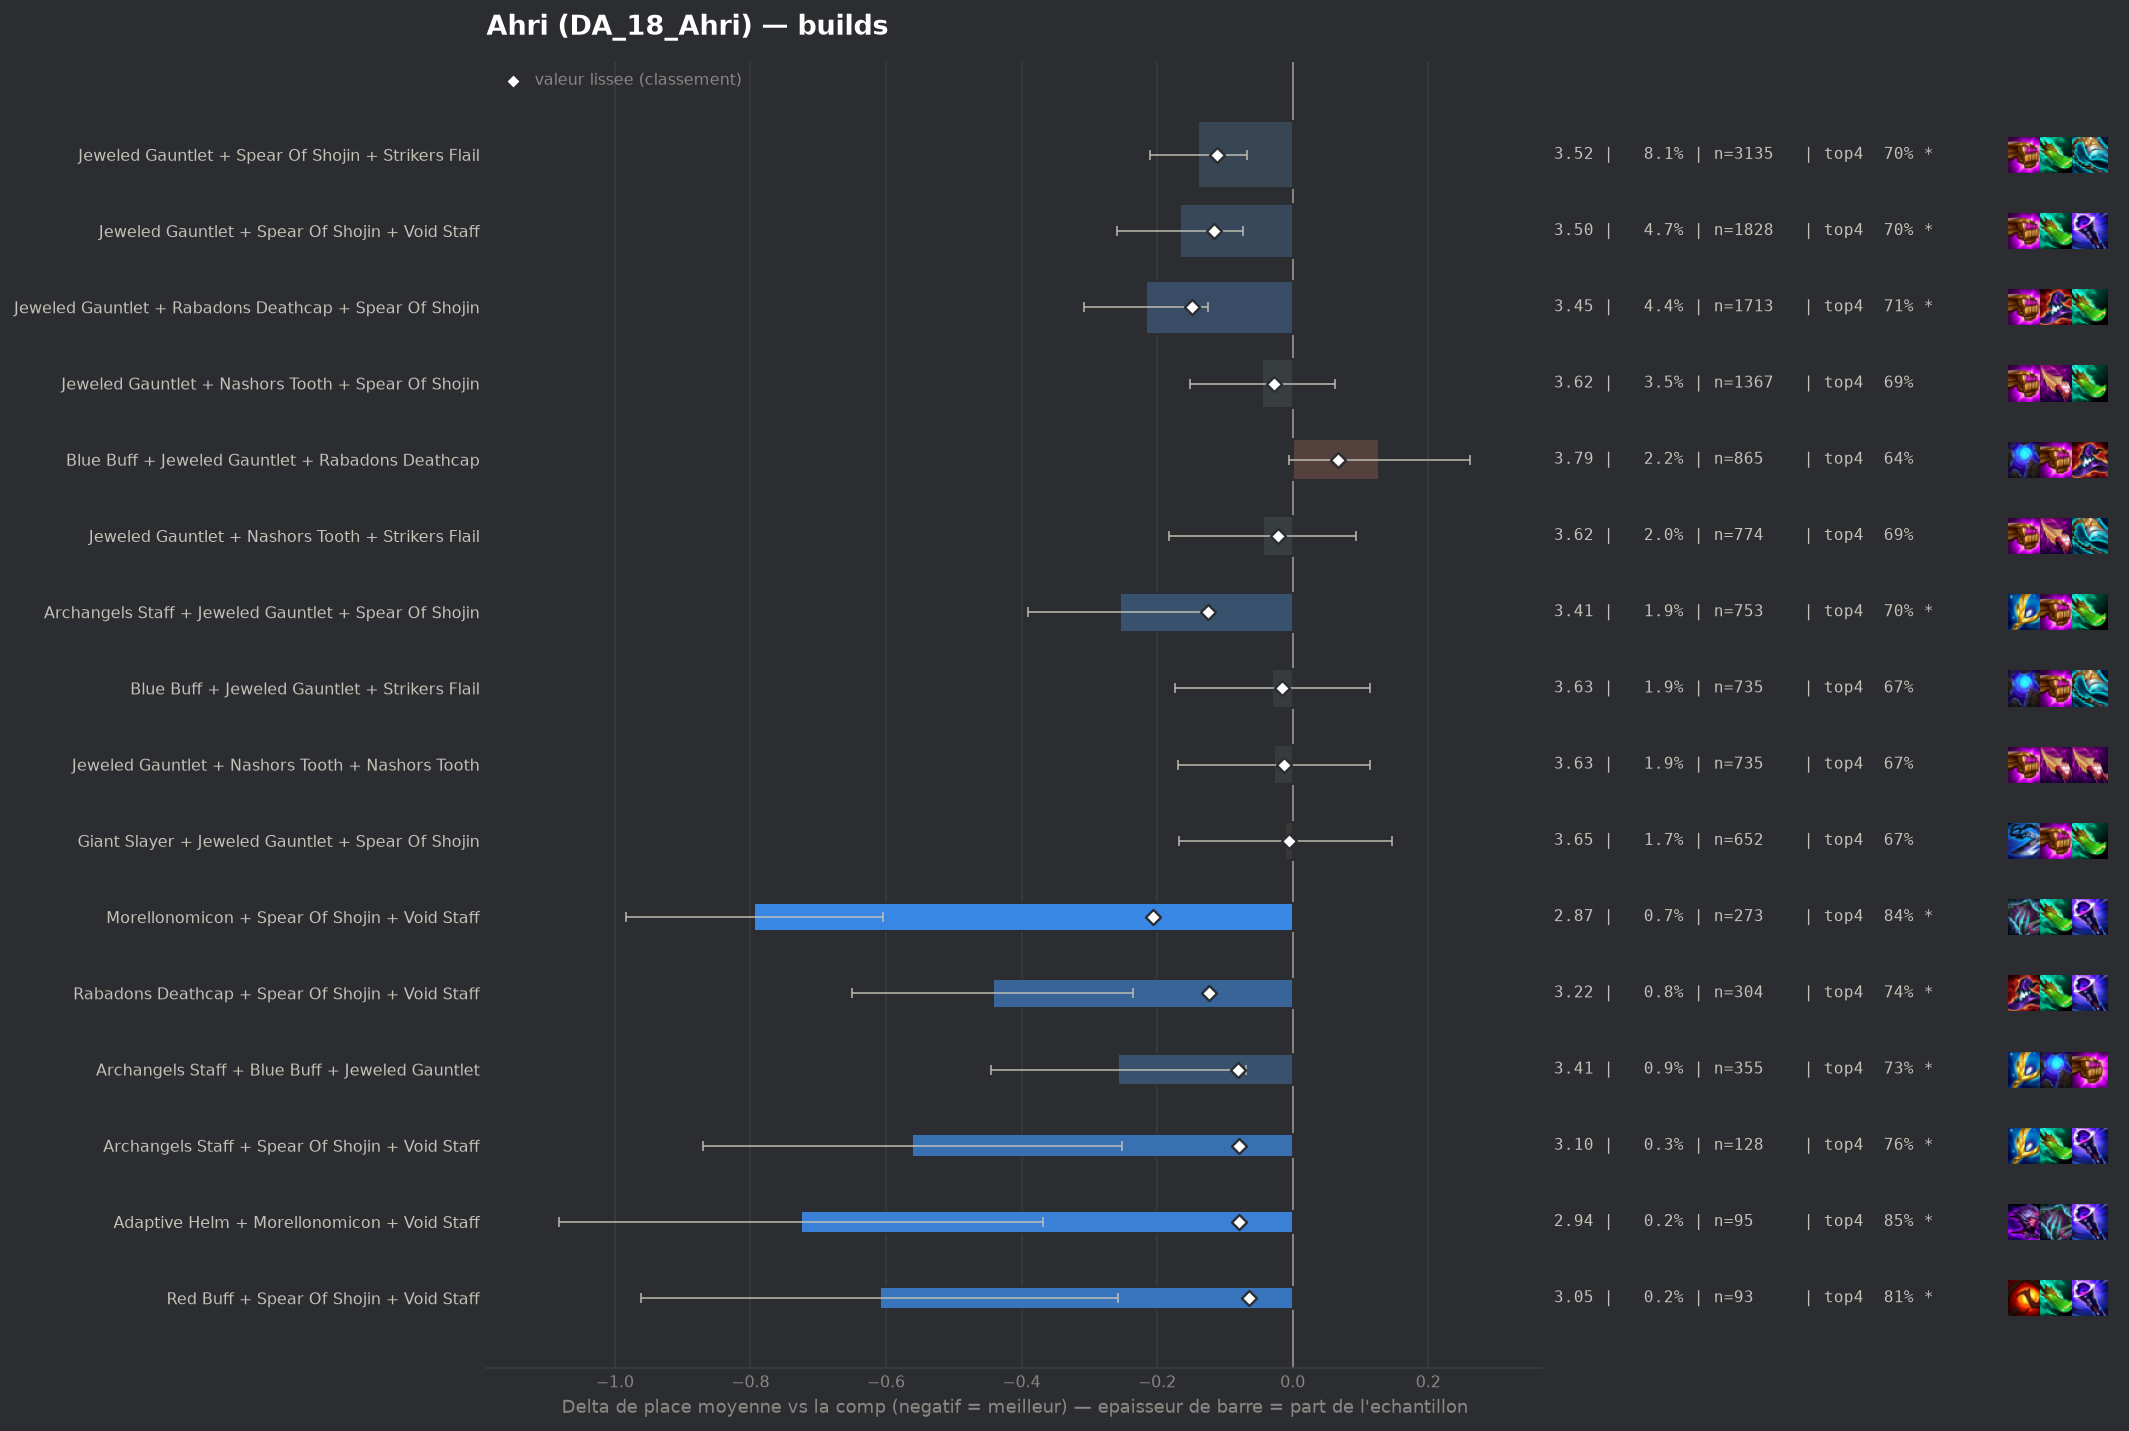

The data file committed next to this chart (first rows):
group, label, n, share, avg_place, shrunk_avg, score, d_avg, d_avg_pess, impact, d_top4, win, top2, top4, sd, z, p, significant
pepite, Morellonomicon + Spear Of Shojin + Void …, 273, 0.007022, 2.868, 3.456, -0.206, -0.795, -0.605, 0.0014, 0.1656, 0.2308, 0.4835, 0.8352, 1.591, -8.21, 0.0, True
populaire, Jeweled Gauntlet + Rabadons Deathcap + S…, 1713, 0.04406, 3.446, 3.514, -0.149, -0.217, -0.125, 0.0066, 0.0362, 0.1728, 0.3736, 0.7058, 1.888, -4.64, 0.0, True
populaire, Archangels Staff + Jeweled Gauntlet + Sp…, 753, 0.01937, 3.408, 3.537, -0.125, -0.255, -0.119, 0.0024, 0.0343, 0.1873, 0.3918, 0.7039, 1.885, -3.67, 0.00024, True
pepite, Rabadons Deathcap + Spear Of Shojin + Vo…, 304, 0.007819, 3.22, 3.538, -0.124, -0.442, -0.235, 0.001, 0.0738, 0.1974, 0.4408, 0.7434, 1.837, -4.18, 3e-05, True
populaire, Jeweled Gauntlet + Spear Of Shojin + Voi…, 1828, 0.04702, 3.497, 3.546, -0.116, -0.166, -0.073, 0.0055, 0.0279, 0.1942, 0.3807, 0.6975, 1.987, -3.49, 0.00048, True
populaire, Jeweled Gauntlet + Spear Of Shojin + Str…, 3135, 0.08063, 3.523, 3.551, -0.112, -0.14, -0.068, 0.009, 0.0258, 0.1789, 0.3713, 0.6954, 1.978, -3.8, 0.00014, True
pepite, Archangels Staff + Blue Buff + Jeweled G…, 355, 0.009131, 3.406, 3.582, -0.081, -0.257, -0.069, 0.0007, 0.0628, 0.1493, 0.3662, 0.7324, 1.795, -2.68, 0.00728, True
pepite, Archangels Staff + Spear Of Shojin + Voi…, 128, 0.003292, 3.102, 3.583, -0.079, -0.561, -0.252, 0.0003, 0.0882, 0.2344, 0.4297, 0.7578, 1.78, -3.56, 0.00037, True
pepite, Adaptive Helm + Morellonomicon + Void St…, 95, 0.002443, 2.937, 3.584, -0.079, -0.726, -0.369, 0.0002, 0.183, 0.1895, 0.5158, 0.8526, 1.77, -3.99, 7e-05, True
pepite, Red Buff + Spear Of Shojin + Void Staff, 93, 0.002392, 3.054, 3.598, -0.065, -0.609, -0.257, 0.0002, 0.1369, 0.2258, 0.4301, 0.8065, 1.731, -3.39, 0.00071, True
, Blue Buff + Morellonomicon + Void Staff, 122, 0.003138, 3.221, 3.603, -0.06, -0.441, -0.108, 0.0002, 0.0681, 0.2131, 0.4508, 0.7377, 1.875, -2.6, 0.00945, True
, Jeweled Gauntlet + Renegade Emblem + Spe…, 54, 0.001389, 2.852, 3.61, -0.053, -0.811, -0.333, 0.0001, 0.1267, 0.2963, 0.5185, 0.7963, 1.789, -3.33, 0.00088, True
, Jeweled Gauntlet + Spear Of Shojin + Str…, 50, 0.001286, 2.8, 3.611, -0.052, -0.863, -0.37, 0.0001, 0.1704, 0.32, 0.54, 0.84, 1.778, -3.43, 0.00061, True
, Hextech Gunblade + Jeweled Gauntlet + Sp…, 491, 0.01263, 3.54, 3.615, -0.048, -0.123, 0.0, 0.0006, 0.0147, 0.1568, 0.3605, 0.6843, 1.907, -1.42, 0.1559, False
, Dawncore + Jeweled Gauntlet + Spear Of S…, 51, 0.001312, 2.882, 3.615, -0.048, -0.78, -0.286, 0.0001, 0.1539, 0.2745, 0.5294, 0.8235, 1.8, -3.09, 0.00198, True
, Blue Buff + Spear Of Shojin + Void Staff, 48, 0.001235, 2.833, 3.614, -0.048, -0.829, -0.419, 0.0001, 0.1637, 0.1667, 0.5208, 0.8333, 1.448, -3.96, 7e-05, True
, Jeweled Gauntlet + Rabadons Deathcap Rad…, 119, 0.003061, 3.311, 3.616, -0.047, -0.352, -0.021, 0.0001, 0.0867, 0.1765, 0.3866, 0.7563, 1.837, -2.09, 0.03704, False
, Giant Slayer + Rabadons Deathcap + Spear…, 131, 0.003369, 3.351, 3.618, -0.045, -0.312, -0.012, 0.0002, 0.1167, 0.1527, 0.3511, 0.7863, 1.743, -2.04, 0.04119, False
, Jeweled Gauntlet + Spear Of Shojin Radia…, 41, 0.001055, 2.805, 3.62, -0.043, -0.858, -0.263, 0.0, 0.1109, 0.3171, 0.6098, 0.7805, 1.941, -2.83, 0.00468, True
, Archangels Staff + Blue Buff + Void Staf…, 56, 0.00144, 3.054, 3.622, -0.041, -0.609, -0.149, 0.0001, 0.0983, 0.2679, 0.4286, 0.7679, 1.757, -2.59, 0.00954, True
, Jeweled Gauntlet + Nashors Tooth + Void …, 370, 0.009517, 3.538, 3.622, -0.04, -0.125, 0.0, 0.0004, 0.0385, 0.1514, 0.373, 0.7081, 1.914, -1.25, 0.212, False
, Archangels Staff + Rabadons Deathcap + S…, 138, 0.003549, 3.399, 3.623, -0.04, -0.264, 0.0, 0.0001, 0.055, 0.1522, 0.3478, 0.7246, 1.747, -1.77, 0.07635, False
, Giant Slayer + Spear Of Shojin + Void St…, 82, 0.002109, 3.244, 3.623, -0.04, -0.419, -0.013, 0.0001, 0.0865, 0.1951, 0.3902, 0.7561, 1.871, -2.02, 0.04295, False
, Morellonomicon + Rabadons Deathcap + Spe…, 72, 0.001852, 3.194, 3.623, -0.04, -0.468, -0.031, 0.0001, 0.0943, 0.2361, 0.4306, 0.7639, 1.89, -2.1, 0.03576, False
, Blue Buff + Rabadons Deathcap + Void Sta…, 151, 0.003884, 3.43, 3.625, -0.038, -0.232, 0.0, 0.0001, 0.0324, 0.1523, 0.4106, 0.702, 1.893, -1.5, 0.1325, False
, Blue Buff + Jeweled Gauntlet + Rabadons …, 64, 0.001646, 3.188, 3.627, -0.036, -0.475, -0.035, 0.0001, 0.096, 0.2344, 0.4219, 0.7656, 1.793, -2.12, 0.03417, False
, Jeweled Gauntlet + Spear Of Shojin + Voi…, 41, 0.001055, 2.951, 3.627, -0.036, -0.711, -0.278, 0.0, 0.1109, 0.1463, 0.4634, 0.7805, 1.413, -3.22, 0.00128, True
, Blue Buff + Jeweled Gauntlet + Void Staf…, 557, 0.01433, 3.578, 3.627, -0.035, -0.085, 0.0, 0.0005, 0.0072, 0.1759, 0.3627, 0.6768, 1.983, -1.0, 0.3175, False
, Blue Buff Radiant + Jeweled Gauntlet + S…, 44, 0.001132, 3.0, 3.627, -0.035, -0.663, -0.11, 0.0, 0.1486, 0.2955, 0.4773, 0.8182, 1.871, -2.35, 0.01887, True
, Hextech Gunblade + Spear Of Shojin + Voi…, 76, 0.001955, 3.289, 3.629, -0.033, -0.373, 0.0, 0.0001, 0.0409, 0.2105, 0.4211, 0.7105, 1.925, -1.69, 0.09134, False
populaire, Jeweled Gauntlet + Nashors Tooth + Spear…, 1367, 0.03516, 3.618, 3.634, -0.028, -0.045, 0.0, 0.001, 0.0159, 0.169, 0.3489, 0.6854, 1.994, -0.81, 0.4168, False
, Blighting Jewel + Jeweled Gauntlet + Spe…, 47, 0.001209, 3.213, 3.637, -0.026, -0.45, 0.0, 0.0, 0.0538, 0.2128, 0.4681, 0.7234, 1.945, -1.58, 0.1131, False
, Jeweled Gauntlet Radiant + Spear Of Shoj…, 44, 0.001132, 3.182, 3.637, -0.026, -0.481, 0.0, 0.0, 0.0577, 0.25, 0.4545, 0.7273, 1.91, -1.67, 0.09516, False
, Archangels Staff + Giant Slayer + Spear …, 80, 0.002058, 3.4, 3.638, -0.025, -0.263, 0.0, 0.0001, 0.0179, 0.125, 0.425, 0.6875, 1.828, -1.28, 0.1991, False
, Giant Slayer + Hextech Gunblade + Spear …, 48, 0.001235, 3.229, 3.637, -0.025, -0.434, 0.0, 0.0, 0.0596, 0.2083, 0.4792, 0.7292, 1.928, -1.56, 0.1196, False
, Manazane + Jeweled Gauntlet + Strikers F…, 51, 0.001312, 3.294, 3.64, -0.023, -0.369, 0.0, 0.0, 0.0559, 0.1765, 0.4118, 0.7255, 1.785, -1.47, 0.1408, False
populaire, Jeweled Gauntlet + Nashors Tooth + Strik…, 774, 0.01991, 3.619, 3.641, -0.022, -0.044, 0.0, 0.0004, 0.0177, 0.1718, 0.332, 0.6873, 1.943, -0.62, 0.5347, False
, Archangels Staff + Hextech Gunblade + Sp…, 96, 0.002469, 3.469, 3.641, -0.021, -0.194, 0.0, 0.0001, 0.0283, 0.1771, 0.4062, 0.6979, 1.974, -0.96, 0.3363, False
, Blue Buff + Hextech Gunblade + Rabadons …, 95, 0.002443, 3.474, 3.642, -0.021, -0.189, 0.0, 0.0001, 0.0251, 0.1789, 0.3789, 0.6947, 1.902, -0.97, 0.3335, False
, Blue Buff + Rabadons Deathcap + Spear Of…, 57, 0.001466, 3.351, 3.641, -0.021, -0.312, 0.0, 0.0, 0.0673, 0.1404, 0.386, 0.7368, 1.752, -1.34, 0.1795, False
, Lich Bane + Jeweled Gauntlet + Spear Of …, 50, 0.001286, 3.32, 3.642, -0.021, -0.343, 0.0, 0.0, -0.0096, 0.22, 0.4, 0.66, 1.912, -1.27, 0.2055, False
, Archangels Staff + Archangels Staff + Sp…, 60, 0.001543, 3.383, 3.643, -0.02, -0.279, 0.0, 0.0, 0.0304, 0.2333, 0.4167, 0.7, 2.017, -1.07, 0.2838, False
, Dawncore + Jeweled Gauntlet + Strikers F…, 44, 0.001132, 3.295, 3.643, -0.02, -0.367, 0.0, 0.0, 0.0577, 0.2045, 0.4091, 0.7273, 1.853, -1.31, 0.1891, False
, Jeweled Gauntlet + Nashors Tooth + Emble…, 63, 0.00162, 3.413, 3.644, -0.019, -0.25, 0.0, 0.0, -0.0347, 0.2222, 0.4286, 0.6349, 2.005, -0.99, 0.3228, False
, Jeweled Gauntlet Radiant + Rabadons Deat…, 42, 0.00108, 3.286, 3.643, -0.019, -0.377, 0.0, 0.0, 0.0447, 0.1429, 0.4286, 0.7143, 1.842, -1.33, 0.1851, False
, Eternal Pact + Jeweled Gauntlet + Spear …, 45, 0.001157, 3.333, 3.645, -0.018, -0.329, 0.0, 0.0, 0.1082, 0.1556, 0.3333, 0.7778, 1.751, -1.26, 0.2074, False
, Jeweled Gauntlet + Jeweled Gauntlet + Sp…, 96, 0.002469, 3.51, 3.646, -0.017, -0.152, 0.0, 0.0, 0.0387, 0.1667, 0.3854, 0.7083, 2.031, -0.73, 0.4632, False
, Blue Buff + Hextech Gunblade + Void Staf…, 51, 0.001312, 3.392, 3.646, -0.017, -0.271, 0.0, 0.0, 0.0559, 0.1569, 0.4118, 0.7255, 1.89, -1.02, 0.307, False
, Rabadons Deathcap + Rabadons Deathcap + …, 98, 0.002521, 3.52, 3.647, -0.016, -0.142, 0.0, 0.0, 0.0345, 0.0918, 0.3673, 0.7041, 1.763, -0.8, 0.425, False
, Jeweled Gauntlet Radiant + Spear Of Shoj…, 70, 0.0018, 3.471, 3.647, -0.016, -0.191, 0.0, 0.0, 0.0447, 0.2, 0.4, 0.7143, 2.075, -0.77, 0.441, False
populaire, Blue Buff + Jeweled Gauntlet + Strikers …, 735, 0.0189, 3.633, 3.648, -0.015, -0.03, 0.0, 0.0003, -0.0029, 0.1551, 0.3469, 0.6667, 1.97, -0.41, 0.6824, False
populaire, Jeweled Gauntlet + Nashors Tooth + Nasho…, 735, 0.0189, 3.635, 3.649, -0.013, -0.027, 0.0, 0.0003, 0.0039, 0.1442, 0.3605, 0.6735, 1.939, -0.38, 0.7054, False
, Archangels Staff + Morellonomicon + Void…, 54, 0.001389, 3.463, 3.65, -0.013, -0.2, 0.0, 0.0, 0.0526, 0.1111, 0.3704, 0.7222, 1.813, -0.81, 0.4185, False
, Giant Slayer + Morellonomicon + Void Sta…, 51, 0.001312, 3.451, 3.65, -0.013, -0.212, 0.0, 0.0, 0.0559, 0.1569, 0.3333, 0.7255, 1.741, -0.87, 0.3857, False
, Blue Buff + Morellonomicon + Rabadons De…, 45, 0.001157, 3.422, 3.65, -0.013, -0.24, 0.0, 0.0, 0.086, 0.1333, 0.4222, 0.7556, 1.938, -0.83, 0.4055, False
, Ludens Tempest + Jeweled Gauntlet + Spea…, 58, 0.001492, 3.483, 3.65, -0.012, -0.18, 0.0, 0.0, 0.0718, 0.1724, 0.3448, 0.7414, 1.959, -0.7, 0.4845, False
, Blue Buff + Red Buff + Void Staff, 54, 0.001389, 3.5, 3.652, -0.011, -0.163, 0.0, 0.0, 0.0156, 0.1667, 0.3519, 0.6852, 1.932, -0.62, 0.5363, False
, Archangels Staff + Archangels Staff + Ra…, 40, 0.001029, 3.45, 3.652, -0.01, -0.213, 0.0, 0.0, 0.0304, 0.15, 0.375, 0.7, 1.802, -0.75, 0.4557, False
, Hextech Gunblade + Morellonomicon + Void…, 64, 0.001646, 3.547, 3.654, -0.009, -0.116, 0.0, 0.0, 0.0023, 0.1406, 0.3281, 0.6719, 1.785, -0.52, 0.6041, False
, Rabadons Deathcap + Red Buff + Spear Of …, 69, 0.001775, 3.58, 3.656, -0.007, -0.083, 0.0, 0.0, 0.0116, 0.1739, 0.3333, 0.6812, 1.876, -0.37, 0.7136, False
... 79 more rows
